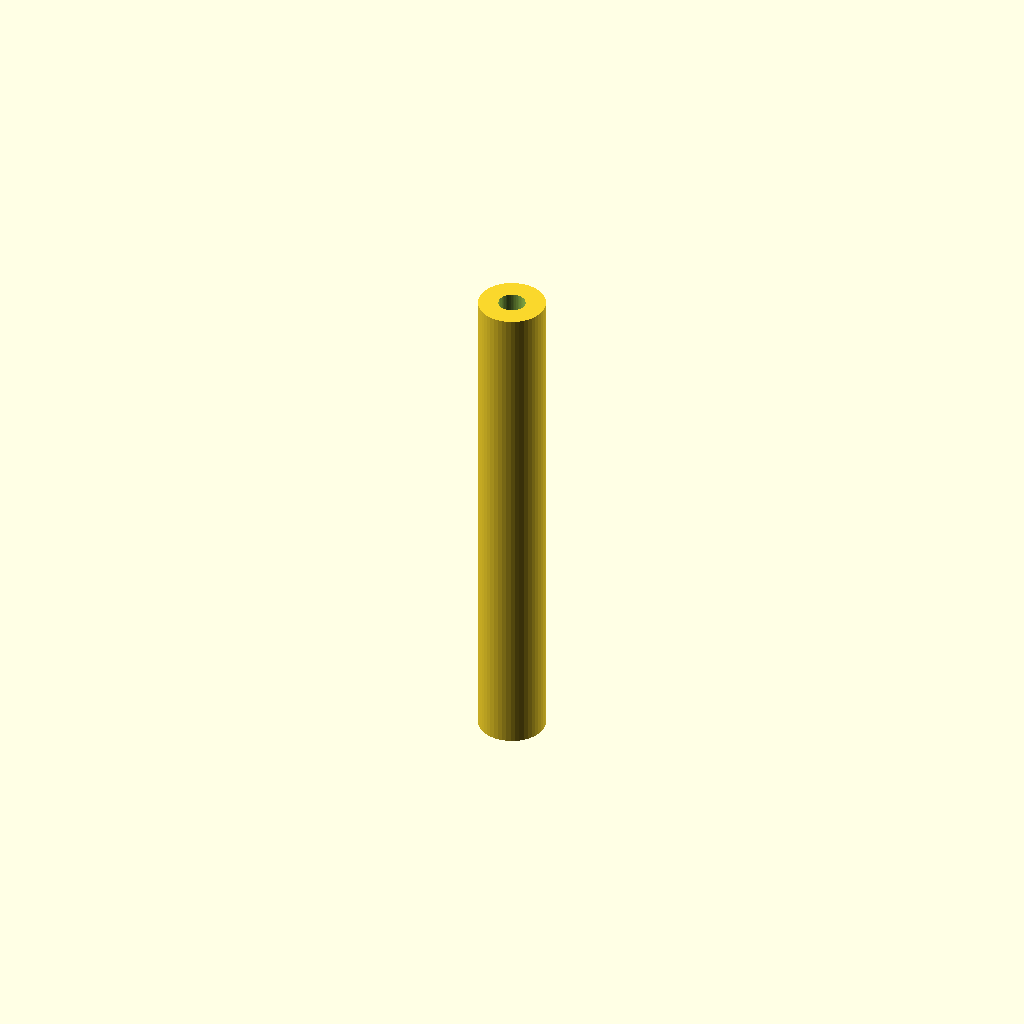
Cell 1 — every parameter at its default value.
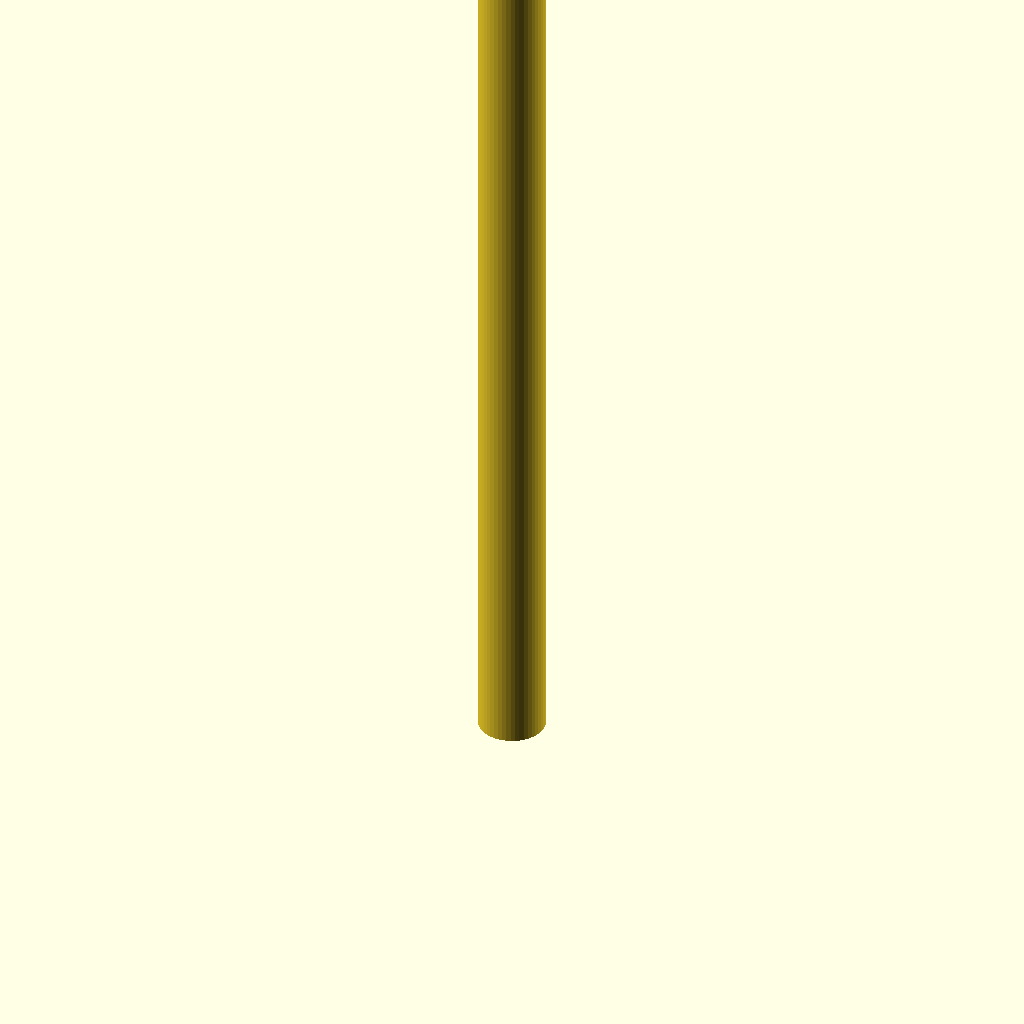
Cell 2: the same model with height = 120.
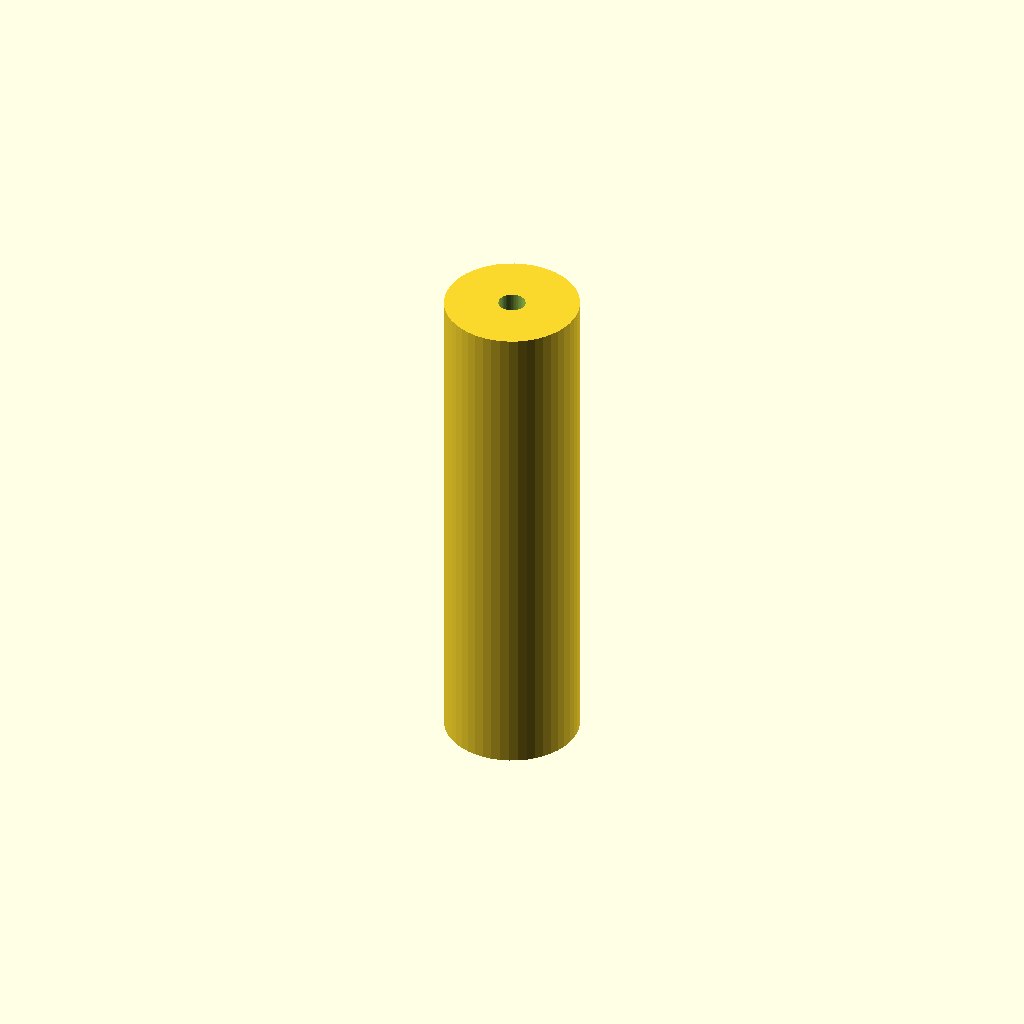
Cell 3: the same model with od = 16.
All cells are drawn from one camera (rotation 55°, 0°, 25°, orthographic, colour scheme Cornfield), so only the parameter changes between them.
OpenSCAD source file lekiwi_description/print/lidar_standoff.scad:
// Entretoise LIDAR (imprimer x4) - cotes en mm
// Relie la base (grille 20 mm) a la plaque support LD06. Vis M3 traversante.
// Ouvre dans OpenSCAD -> F6 -> File > Export as STL.

/* [Geometrie] */
height = 60;   // hauteur de l'entretoise (60 mm pour monter le LIDAR au-dessus du bras)
od     = 8;    // diametre exterieur
id     = 3.2;  // percage M3 (vis qui relie base -> entretoise -> plaque)

$fn = 48;
eps = 0.01;

difference() {
    cylinder(d = od, h = height);
    translate([0, 0, -eps]) cylinder(d = id, h = height + 2*eps);
}
Customizer parameters (derived from the source; name, type, default, range or options):
height: number, default 60
od: number, default 8
id: number, default 3.2
eps: number, default 0.01
